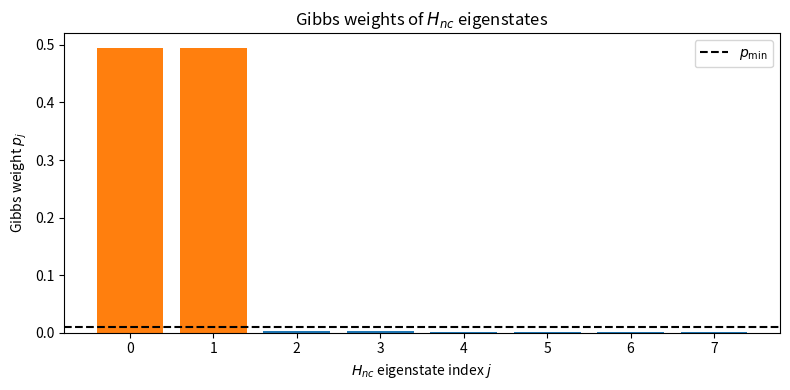
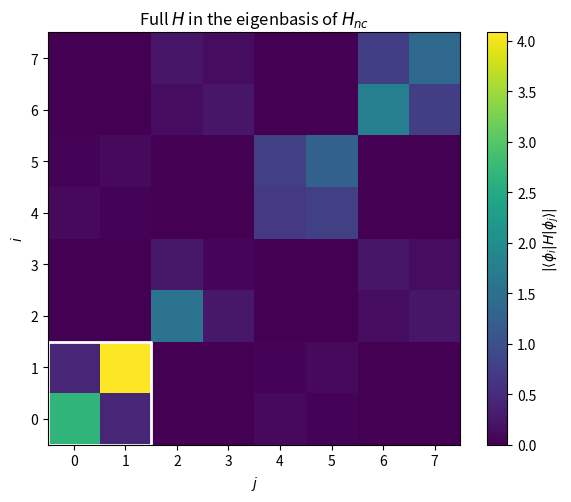
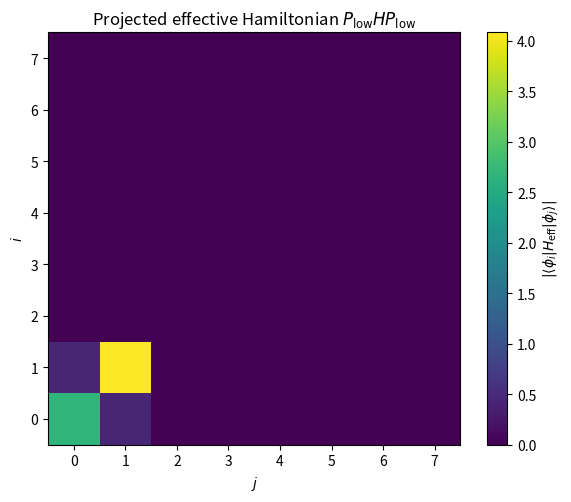
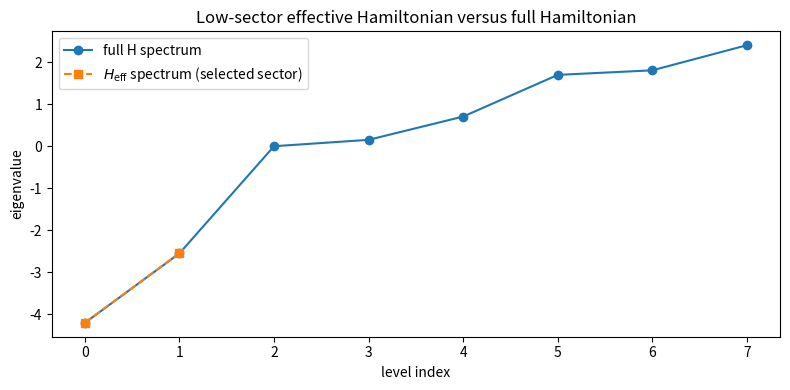

Write Python code to recreate these figures, in order.
import numpy as np
import matplotlib.pyplot as plt
from dataclasses import dataclass

np.set_printoptions(precision=6, suppress=True)


# --- 3-qubit toy Hamiltonian from the paper's term structure ---
# The term sets follow Section 2.4 of the paper.
# The coefficients below are a deterministic choice for a clean demo.

ham_nc = {
    'ZII': -1.20,
    'IXI': -0.85,
    'IYI':  0.25,
    'IZX': -0.55,
    'IZY':  0.15,
    'IZZ': -0.70,
    'ZXI': -0.65,
    'ZYI':  0.20,
    'ZZX': -0.45,
    'ZZY':  0.10,
    'ZZZ': -0.40,
}

ham_c = {
    'IIX': -0.50,
    'IIY':  0.30,
    'IIZ': -0.60,
}

ham = dict(ham_nc)
ham.update(ham_c)

print('Number of H_nc terms:', len(ham_nc))
print('Number of H_c  terms:', len(ham_c))
print('Number of H    terms:', len(ham))


# --- Minimal contextuality test, matching the logic used in cs_vqe.py ---
# This makes the notebook self-contained even if the cs_vqe module is not installed.

def commute(pauli_a: str, pauli_b: str) -> bool:
    assert len(pauli_a) == len(pauli_b)
    sign = 1
    for a, b in zip(pauli_a, pauli_b):
        if a != 'I' and b != 'I' and a != b:
            sign *= -1
    return sign == 1


def contextualQ(terms):
    """Return True if the set of Pauli strings is contextual.
    This follows the same criterion used in the CS-VQE code:
    look for a triple where exactly one pair anticommutes.
    """
    T, Z = [], []
    for i in range(len(terms)):
        if any(not commute(terms[i], terms[j]) for j in range(len(terms))):
            T.append(terms[i])
        else:
            Z.append(terms[i])

    for i in range(len(T)):
        for j in range(len(T)):
            for k in range(j, len(T)):
                if i != j and i != k and commute(T[i], T[j]) and commute(T[i], T[k]) and not commute(T[j], T[k]):
                    return True
    return False


def contextualQ_ham(ham_dict):
    return contextualQ(list(ham_dict.keys()))


print('H_nc contextual? ', contextualQ_ham(ham_nc))
print('H    contextual? ', contextualQ_ham(ham))


# --- Optional: use the actual cs_vqe module if you already have it installed ---
# This follows the same workflow as the CS_VQE_how_to_use.ipynb notebook.

try:
    import cs_vqe as c
    HAVE_CSVQE = True
except ImportError:
    HAVE_CSVQE = False
    print('cs_vqe is not installed in this environment. The self-contained part of the notebook will still run.')

if HAVE_CSVQE:
    print('cs_vqe imported successfully.')
    print('contextualQ_ham(H_nc) from module:', c.contextualQ_ham(ham_nc))
    print('contextualQ_ham(H)    from module:', c.contextualQ_ham(ham))


if HAVE_CSVQE:
    model = c.quasi_model(ham_nc)
    fn_form = c.energy_function_form(ham_nc, model)
    gs_noncon = c.find_gs_noncon(ham_nc, model=model, fn_form=fn_form)
    ep_state = gs_noncon[1]

    print('Noncontextual energy estimate:', gs_noncon[0])
    print('ep_state:', ep_state)

    # For this 3-qubit example, an order like [0,1,2] is enough for a demo.
    reduced_hamiltonians = c.get_reduced_hamiltonians(ham, model, fn_form, ep_state, order=[0, 1, 2])

    print('\nReduced Hamiltonians returned by cs_vqe:')
    for k, h_red in enumerate(reduced_hamiltonians):
        print(f'  quantum qubits = {k}: {h_red}')
else:
    print('Skipping the cs_vqe API demo because cs_vqe is not importable here.')


PAULI = {
    'I': np.array([[1, 0], [0, 1]], dtype=complex),
    'X': np.array([[0, 1], [1, 0]], dtype=complex),
    'Y': np.array([[0, -1j], [1j, 0]], dtype=complex),
    'Z': np.array([[1, 0], [0, -1]], dtype=complex),
}


def pauli_string_matrix(pauli_string: str) -> np.ndarray:
    out = np.array([[1]], dtype=complex)
    for ch in pauli_string:
        out = np.kron(out, PAULI[ch])
    return out


def ham_dict_to_matrix(ham_dict):
    n = len(next(iter(ham_dict.keys())))
    dim = 2 ** n
    H = np.zeros((dim, dim), dtype=complex)
    for p, coeff in ham_dict.items():
        H += coeff * pauli_string_matrix(p)
    return H


H_nc = ham_dict_to_matrix(ham_nc)
H_c = ham_dict_to_matrix(ham_c)
H = ham_dict_to_matrix(ham)

print('Matrix dimension:', H.shape)


evals_nc, evecs_nc = np.linalg.eigh(H_nc)

beta = 1.30
p_min = 1.0e-2

boltz = np.exp(-beta * evals_nc)
Z_nc = boltz.sum()
weights = boltz / Z_nc
E_cut = -(1.0 / beta) * np.log(p_min * Z_nc)
selected = np.where(weights >= p_min)[0]

print('Eigenvalues of H_nc:')
print(evals_nc)
print('\nGibbs weights of H_nc eigenstates:')
print(weights)
print('\nSelected indices:', selected)
print('Energy cutoff E_cut:', E_cut)
print('Selected energies:', evals_nc[selected])


# Check that the probability-threshold rule and energy-threshold rule agree.
selected_from_Ecut = np.where(evals_nc <= E_cut + 1e-12)[0]
print('Selected from E_cut:', selected_from_Ecut)
assert np.array_equal(selected, selected_from_Ecut)


V_nc = evecs_nc
V_low = V_nc[:, selected]

P_low = V_low @ V_low.conj().T
H_eff_fullspace = P_low @ H @ P_low
H_eff_sector = V_low.conj().T @ H @ V_low

# Also useful for inspection in the H_nc eigenbasis.
H_in_nc_basis = V_nc.conj().T @ H @ V_nc
mask = np.zeros_like(H_in_nc_basis)
mask[np.ix_(selected, selected)] = 1.0
H_eff_in_nc_basis = mask * H_in_nc_basis

print('Selected-sector dimension:', len(selected))
print('\nH_eff on the selected sector only:')
print(np.real_if_close(H_eff_sector))


# Compare spectra: full H versus the effective Hamiltonian on the selected sector.
full_eigs = np.linalg.eigvalsh(H)
eff_sector_eigs = np.linalg.eigvalsh(H_eff_sector)

print('Eigenvalues of full H:')
print(full_eigs)
print('\nEigenvalues of H_eff on the selected sector:')
print(eff_sector_eigs)


# Plot 1: Gibbs weights
plt.figure(figsize=(8, 4))
colors = ['tab:orange' if i in selected else 'tab:blue' for i in range(len(evals_nc))]
plt.bar(np.arange(len(evals_nc)), weights, color=colors)
plt.axhline(p_min, color='black', linestyle='--', label=r'$p_{\min}$')
plt.xticks(np.arange(len(evals_nc)))
plt.xlabel(r'$H_{nc}$ eigenstate index $j$')
plt.ylabel(r'Gibbs weight $p_j$')
plt.title(r'Gibbs weights of $H_{nc}$ eigenstates')
plt.legend()
plt.tight_layout()
plt.show()


# Plot 2: |H| in the H_nc eigenbasis
plt.figure(figsize=(6, 5))
plt.imshow(np.abs(H_in_nc_basis), origin='lower')
plt.colorbar(label=r'$|\langle \phi_i | H | \phi_j \rangle|$')
plt.xlabel(r'$j$')
plt.ylabel(r'$i$')
plt.title(r'Full $H$ in the eigenbasis of $H_{nc}$')

# Draw a box around the retained low sector.
if len(selected) > 0:
    i0 = selected[0] - 0.5
    i1 = selected[-1] + 0.5
    plt.plot([i0, i1, i1, i0, i0], [i0, i0, i1, i1, i0], color='white', linewidth=2)

plt.tight_layout()
plt.show()


# Plot 3: |H_eff| in the H_nc eigenbasis
plt.figure(figsize=(6, 5))
plt.imshow(np.abs(H_eff_in_nc_basis), origin='lower')
plt.colorbar(label=r'$|\langle \phi_i | H_{\mathrm{eff}} | \phi_j \rangle|$')
plt.xlabel(r'$j$')
plt.ylabel(r'$i$')
plt.title(r'Projected effective Hamiltonian $P_{\mathrm{low}} H P_{\mathrm{low}}$')
plt.tight_layout()
plt.show()


# Plot 4: compare the low part of the spectra
plt.figure(figsize=(8, 4))
plt.plot(np.arange(len(full_eigs)), full_eigs, 'o-', label='full H spectrum')
plt.plot(np.arange(len(eff_sector_eigs)), eff_sector_eigs, 's--', label=r'$H_{\mathrm{eff}}$ spectrum (selected sector)')
plt.xlabel('level index')
plt.ylabel('eigenvalue')
plt.title(r'Low-sector effective Hamiltonian versus full Hamiltonian')
plt.legend()
plt.tight_layout()
plt.show()
